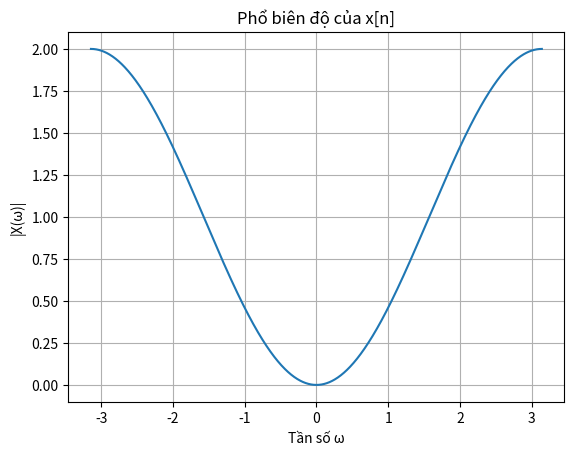

Write Python code to recreate this figure.
import numpy as np
import matplotlib.pyplot as plt

# Định nghĩa số điểm lấy mẫu và khoảng tần số
N = 1024
omega = np.linspace(-np.pi, np.pi, N)

# Tính X(omega)
X_omega = 0.5 * np.abs(1 - 2*np.exp(-1j*omega) + np.exp(-2j*omega))

# Vẽ đồ thị
plt.plot(omega, X_omega)
plt.title('Phổ biên độ của x[n]')
plt.xlabel('Tần số ω')
plt.ylabel('|X(ω)|')
plt.grid(True)
plt.show()